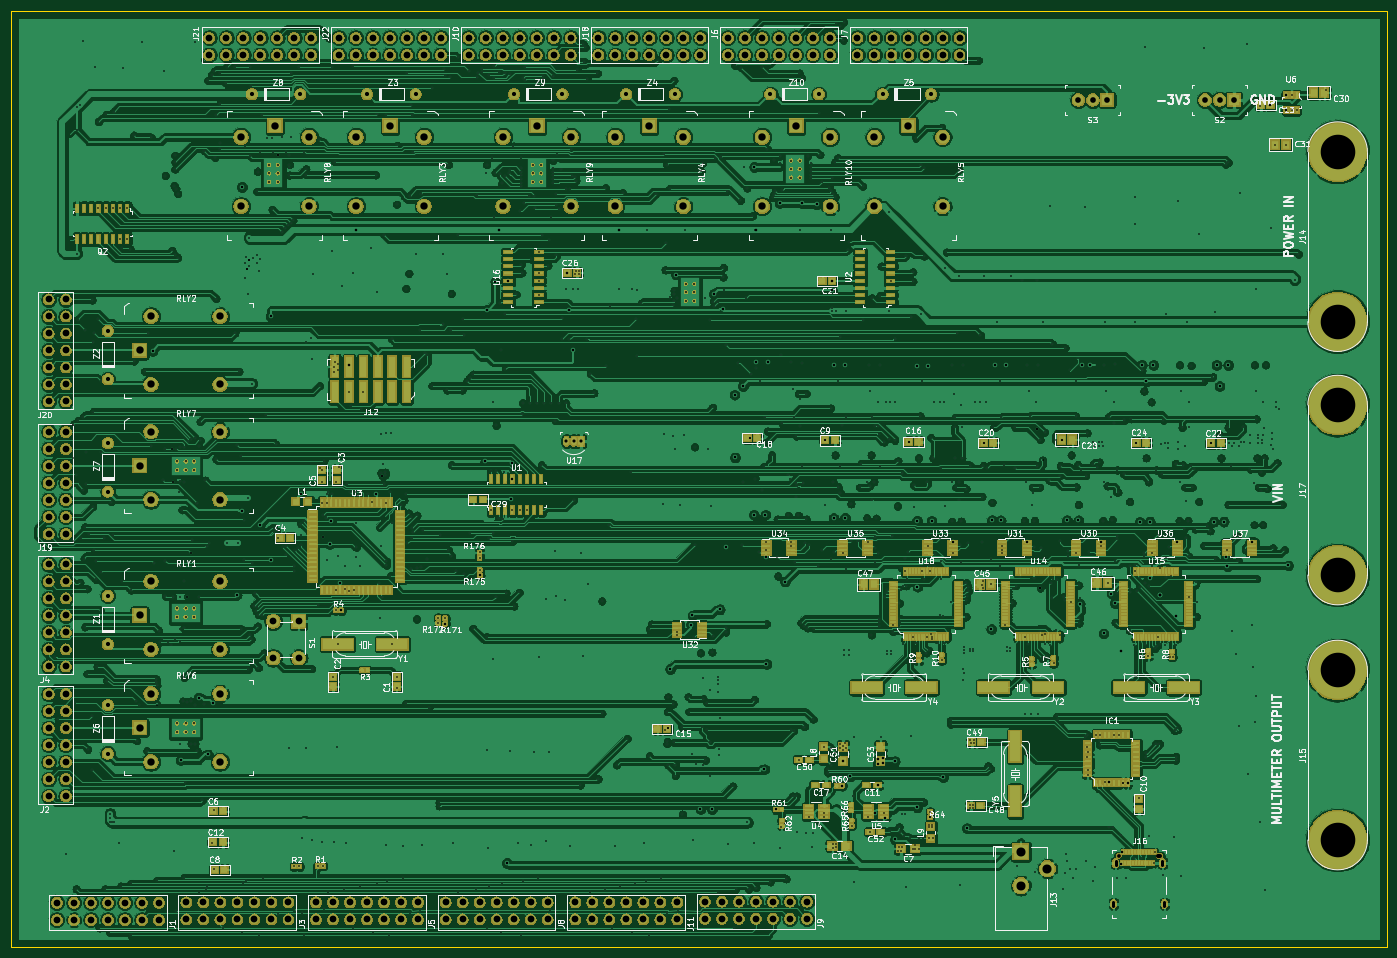
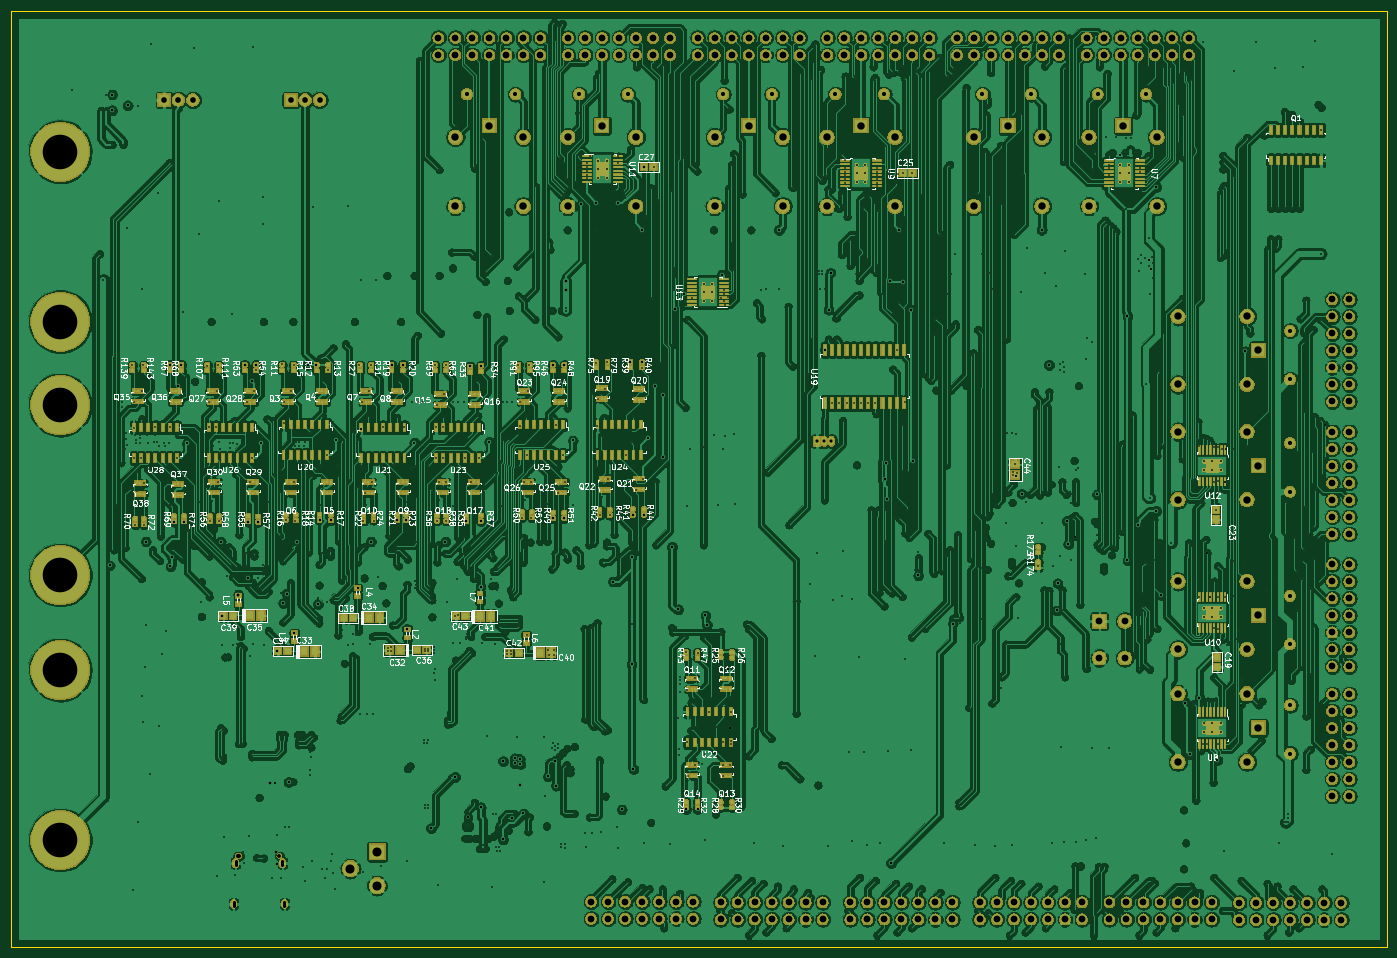
Circuit board: 13 layer files. Board 242.6 x 165.1 mm.
- bottom_copper: SchematicAutomation-B.Cu.gbr (1826891 bytes)
- bottom_mask: SchematicAutomation-B.Mask.gbr (497631 bytes)
- paste: SchematicAutomation-B.Paste.gbr (240301 bytes)
- bottom_silk: SchematicAutomation-B.SilkS.gbr (156511 bytes)
- outline: SchematicAutomation-Edge.Cuts.gbr (674 bytes)
- top_copper: SchematicAutomation-F.Cu.gbr (1392840 bytes)
- top_mask: SchematicAutomation-F.Mask.gbr (388937 bytes)
- paste: SchematicAutomation-F.Paste.gbr (85670 bytes)
- top_silk: SchematicAutomation-F.SilkS.gbr (143641 bytes)
- inner_copper: SchematicAutomation-In1.Cu.gbr (2377765 bytes)
- inner_copper: SchematicAutomation-In2.Cu.gbr (2176914 bytes)
- drill: SchematicAutomation-NPTH.drl (206 bytes)
- drill: SchematicAutomation-PTH.drl (28668 bytes)

=== bottom_copper: SchematicAutomation-B.Cu.gbr (1826891 bytes, source omitted) ===
=== bottom_mask: SchematicAutomation-B.Mask.gbr (497631 bytes, source omitted) ===
=== paste: SchematicAutomation-B.Paste.gbr (240301 bytes, source omitted) ===
=== bottom_silk: SchematicAutomation-B.SilkS.gbr (156511 bytes, source omitted) ===
=== outline: SchematicAutomation-Edge.Cuts.gbr ===
G04 #@! TF.GenerationSoftware,KiCad,Pcbnew,5.0.0*
G04 #@! TF.CreationDate,2018-09-09T20:10:08-07:00*
G04 #@! TF.ProjectId,SchematicAutomation,536368656D617469634175746F6D6174,rev?*
G04 #@! TF.SameCoordinates,Original*
G04 #@! TF.FileFunction,Profile,NP*
%FSLAX45Y45*%
G04 Gerber Fmt 4.5, Leading zero omitted, Abs format (unit mm)*
G04 Created by KiCad (PCBNEW 5.0.0) date Sun Sep  9 20:10:08 2018*
%MOMM*%
%LPD*%
G01*
G04 APERTURE LIST*
%ADD10C,0.200000*%
G04 APERTURE END LIST*
D10*
X27940000Y-1778000D02*
X3683000Y-1778000D01*
X27940000Y-18288000D02*
X27940000Y-1778000D01*
X3683000Y-18288000D02*
X27940000Y-18288000D01*
X3683000Y-1778000D02*
X3683000Y-18288000D01*
M02*

=== top_copper: SchematicAutomation-F.Cu.gbr (1392840 bytes, source omitted) ===
=== top_mask: SchematicAutomation-F.Mask.gbr (388937 bytes, source omitted) ===
=== paste: SchematicAutomation-F.Paste.gbr (85670 bytes, source omitted) ===
=== top_silk: SchematicAutomation-F.SilkS.gbr (143641 bytes, source omitted) ===
=== inner_copper: SchematicAutomation-In1.Cu.gbr (2377765 bytes, source omitted) ===
=== inner_copper: SchematicAutomation-In2.Cu.gbr (2176914 bytes, source omitted) ===
=== drill: SchematicAutomation-NPTH.drl ===
M48
;DRILL file {KiCad 5.0.0} date Sun Sep  9 20:10:20 2018
;FORMAT={-:-/ absolute / inch / decimal}
FMAT,2
INCH,TZ
T1C0.0256
%
G90
G05
M72
T1
X9.1386Y-6.5704
T1
X9.4161Y-6.5704G85X9.428Y-6.5704
G05
T0
M30

=== drill: SchematicAutomation-PTH.drl (28668 bytes, source omitted) ===
